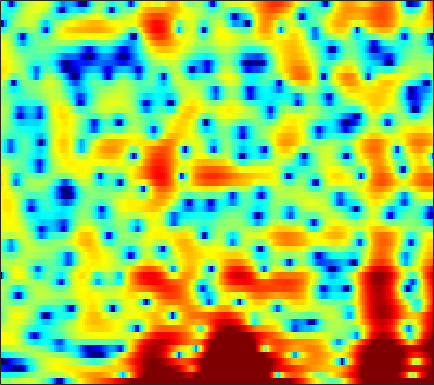

Source data for this figure (header and first rows):
0.094013, 0.17053, 0.36999, 0.61351, 0.82898, 1.1471, 1.441, 1.6579, 1.9293, 2.139, 2.2824, 2.3457, 2.3636, 2.2967, 2.189, 1.9597, 1.6333, 1.3042, 0.7341, -0.00078643, -0.94949, -1.8006, -3.1942, -5.0425
-3.08, -3.268, -3.474, -3.615, -3.658, -3.619, -3.471, -3.288, -2.933, -2.479, -1.964, -1.554, -1.004, -0.4783, -0.1069, 0.3332, 0.6979, 0.9203, 1.158, 1.315, 1.402, 1.425, 1.42, 1.397
-11.08, -11.52, -12.13, -12.85, -13.58, -14.98, -17.23, -19.77, -23.11, -19.42, -14.31, -11.37, -8.305, -5.899, -4.41, -2.756, -1.384, -0.5113, 0.4724, 1.288, 1.957, 2.375, 2.844, 3.226
-24.62, -21.29, -16.98, -14.19, -12.76, -11.39, -10.44, -9.876, -9.155, -8.294, -7.183, -6.21, -4.824, -3.438, -2.457, -1.268, -0.2226, 0.4603, 1.239, 1.883, 2.399, 2.706, 3.033, 3.265
-5.054, -4.787, -4.334, -3.802, -3.388, -2.826, -2.297, -1.931, -1.453, -1.004, -0.5753, -0.2678, 0.1287, 0.5259, 0.7986, 1.126, 1.403, 1.563, 1.712, 1.777, 1.766, 1.707, 1.571, 1.379
0.5745, 0.8927, 1.26, 1.562, 1.738, 1.907, 1.995, 2.01, 1.978, 1.879, 1.742, 1.603, 1.383, 1.143, 0.9548, 0.7104, 0.4791, 0.2918, 0.006796, -0.3569, -0.8397, -1.314, -2.134, -3.209
3.464, 3.737, 3.98, 4.082, 4.069, 3.922, 3.62, 3.284, 2.693, 1.897, 0.8971, 0.01492, -1.324, -2.756, -3.767, -4.74, -5.049, -4.869, -4.359, -3.854, -3.596, -3.639, -4.043, -4.907
3.704, 3.89, 4.041, 4.059, 3.979, 3.731, 3.307, 2.846, 2.017, 0.8995, -0.5575, -1.921, -4.224, -7.277, -10.18, -13.81, -12.79, -10.31, -7.62, -5.755, -4.509, -3.864, -3.258, -2.865
1.871, 2.189, 2.539, 2.78, 2.872, 2.856, 2.68, 2.431, 1.954, 1.304, 0.4999, -0.1882, -1.165, -2.127, -2.785, -3.495, -3.937, -4.099, -4.11, -3.963, -3.721, -3.486, -3.112, -2.706
-0.6568, 0.2562, 1.276, 2.055, 2.494, 2.878, 3.066, 3.081, 2.945, 2.651, 2.19, 1.751, 1.056, 0.2596, -0.4047, -1.365, -2.406, -3.233, -4.303, -5.269, -5.89, -5.994, -5.652, -4.913
-2.047, -0.6067, 0.8647, 1.958, 2.569, 3.159, 3.515, 3.647, 3.679, 3.546, 3.252, 2.922, 2.326, 1.53, 0.7803, -0.4606, -2.083, -3.646, -6.464, -10.83, -19.83, -27.1, -13.45, -8.723
-0.603, 0.1049, 0.8828, 1.457, 1.772, 2.067, 2.249, 2.334, 2.368, 2.347, 2.269, 2.168, 1.941, 1.585, 1.22, 0.5914, -0.2117, -0.9136, -1.928, -2.888, -3.589, -3.817, -3.708, -3.329
0.5221, 0.5596, 0.456, 0.1804, -0.1421, -0.6504, -1.17, -1.462, -1.599, -1.4, -0.9288, -0.5024, 0.05904, 0.5179, 0.7648, 0.9469, 1.004, 0.9707, 0.8579, 0.6907, 0.5239, 0.4209, 0.3035, 0.2154
1.51, 1.033, 0.1743, -1.023, -2.228, -4.465, -7.842, -11.55, -15.94, -10.95, -6.449, -4.194, -2.073, -0.6015, 0.1979, 0.9612, 1.458, 1.692, 1.872, 1.92, 1.88, 1.792, 1.642, 1.47
2.123, 1.598, 0.8186, -0.09263, -0.8852, -2.14, -3.519, -4.405, -4.85, -4.229, -2.954, -1.933, -0.723, 0.2177, 0.7552, 1.288, 1.629, 1.772, 1.849, 1.812, 1.648, 1.432, 1.042, 0.52
0.2497, 0.1549, 0.3739, 0.7234, 0.9479, 1.155, 1.283, 1.321, 1.377, 1.469, 1.528, 1.553, 1.539, 1.434, 1.295, 1.072, 0.8615, 0.76, 0.6725, 0.5982, 0.4481, 0.2377, -0.3306, -1.304
-15.67, -7.065, -2.231, 0.3832, 1.647, 2.781, 3.461, 3.756, 3.89, 3.756, 3.386, 2.917, 1.989, 0.6806, -0.5683, -2.579, -4.492, -5.16, -4.496, -3.031, -1.789, -1.183, -0.8436, -1.039
-0.2264, 0.001746, 0.7087, 1.569, 2.155, 2.783, 3.204, 3.389, 3.415, 3.182, 2.683, 2.079, 0.916, -0.7423, -2.408, -5.397, -9.099, -10.61, -8.393, -5.383, -3.276, -2.239, -1.428, -1.077
1.346, 1.276, 1.306, 1.406, 1.527, 1.719, 1.898, 1.993, 2.062, 2.023, 1.816, 1.561, 1.081, 0.4437, -0.08905, -0.7942, -1.349, -1.58, -1.617, -1.423, -1.124, -0.956, -0.8651, -0.9698
0.1778, -0.06501, -0.4121, -0.7006, -0.7936, -0.722, -0.406, -0.06687, 0.4456, 0.9084, 1.252, 1.425, 1.535, 1.503, 1.421, 1.272, 1.11, 0.9966, 0.865, 0.7524, 0.6222, 0.5101, 0.3161, 0.00308
-1.191, -2.106, -3.886, -6.175, -7.822, -8.065, -5.828, -3.901, -1.808, -0.2845, 0.7764, 1.318, 1.757, 1.971, 2.001, 1.932, 1.784, 1.645, 1.468, 1.313, 1.175, 1.097, 0.9792, 0.8327
0.03187, -0.9257, -2.767, -5.27, -7.137, -7.425, -4.94, -2.945, -0.8253, 0.6223, 1.534, 1.921, 2.105, 1.992, 1.737, 1.234, 0.621, 0.1788, -0.2946, -0.525, -0.4882, -0.3572, -0.1218, 0.116
2.484, 2.364, 2.089, 1.79, 1.631, 1.624, 1.86, 2.115, 2.432, 2.639, 2.621, 2.419, 1.893, 0.9796, 0.03451, -1.639, -3.853, -5.817, -8.297, -8.757, -7.073, -5.606, -4.048, -3.041
3.044, 3.362, 3.627, 3.759, 3.795, 3.778, 3.679, 3.562, 3.307, 2.916, 2.356, 1.808, 0.8524, -0.4031, -1.591, -3.593, -6.226, -8.694, -12.1, -12.62, -10.1, -8.363, -6.734, -5.926
2.941, 3.387, 3.803, 4.019, 4.065, 3.974, 3.704, 3.402, 2.878, 2.199, 1.399, 0.7195, -0.2736, -1.305, -2.108, -3.179, -4.177, -4.82, -5.452, -5.761, -5.769, -5.683, -5.571, -5.67
3.293, 3.735, 4.119, 4.274, 4.241, 4.002, 3.547, 3.053, 2.197, 1.125, -0.1085, -1.107, -2.407, -3.511, -4.109, -4.52, -4.585, -4.513, -4.33, -4.144, -4, -3.918, -3.948, -4.089
3.953, 4.382, 4.721, 4.799, 4.683, 4.298, 3.646, 2.958, 1.739, 0.1338, -1.999, -4.021, -7.503, -11.64, -13.04, -10.57, -7.656, -6.051, -4.561, -3.6, -3.042, -2.843, -2.797, -2.955
4.207, 4.568, 4.809, 4.792, 4.622, 4.186, 3.499, 2.825, 1.691, 0.2513, -1.576, -3.25, -5.831, -8.305, -9.026, -7.871, -5.942, -4.695, -3.447, -2.69, -2.338, -2.324, -2.551, -3.091
4.124, 4.253, 4.208, 3.961, 3.656, 3.144, 2.523, 2.027, 1.322, 0.5837, -0.1643, -0.7119, -1.342, -1.823, -1.989, -1.986, -1.798, -1.61, -1.433, -1.413, -1.609, -1.936, -2.64, -3.719
4.501, 4.262, 3.701, 2.895, 2.172, 1.154, 0.2629, -0.2135, -0.496, -0.4667, -0.2628, -0.0849, 0.125, 0.2909, 0.3846, 0.4664, 0.505, 0.4953, 0.3834, 0.1543, -0.26, -0.7077, -1.605, -2.844
5.212, 4.626, 3.461, 1.74, 0.006669, -3.116, -7.112, -9.229, -7.266, -4.087, -1.872, -0.7322, 0.2695, 0.9016, 1.17, 1.37, 1.438, 1.424, 1.377, 1.26, 1.042, 0.7809, 0.2851, -0.4559
4.889, 4.296, 3.168, 1.588, 0.0536, -2.496, -5.158, -6.319, -5.552, -3.703, -2.12, -1.304, -0.6444, -0.4265, -0.4675, -0.7167, -1.051, -1.242, -1.283, -1.048, -0.6035, -0.2493, 0.1868, 0.4343
3.758, 3.386, 2.726, 1.921, 1.258, 0.3652, -0.3867, -0.8046, -1.101, -1.228, -1.32, -1.48, -1.881, -2.7, -3.606, -5.363, -7.807, -9.885, -11.05, -8.696, -5.641, -3.765, -1.843, -0.4309
2.267, 1.993, 1.536, 1.027, 0.6609, 0.2512, -0.1086, -0.3235, -0.5883, -0.8564, -1.24, -1.63, -2.37, -3.427, -4.523, -6.461, -8.988, -11.12, -12.24, -9.826, -6.608, -4.539, -2.316, -0.5624
0.2818, -0.1894, -0.9252, -1.609, -1.981, -2.173, -2.063, -1.862, -1.603, -1.441, -1.46, -1.617, -2.057, -2.679, -3.267, -4.107, -4.862, -5.22, -5.263, -4.696, -3.599, -2.582, -1.149, 0.2762
-1.361, -2.595, -4.913, -7.973, -9.865, -9.257, -6.518, -4.758, -3.049, -2.013, -1.473, -1.363, -1.527, -2.048, -2.6, -3.534, -4.597, -5.304, -5.818, -5.405, -4.12, -2.802, -0.9384, 0.8078
-0.9596, -2.234, -4.58, -7.564, -9.389, -8.827, -6.273, -4.556, -2.907, -1.869, -1.361, -1.267, -1.483, -2.137, -2.936, -4.52, -6.996, -9.921, -17.61, -19.66, -9.484, -5.609, -2.032, 0.5047
0.2704, -0.3342, -1.235, -2.025, -2.463, -2.766, -2.72, -2.564, -2.317, -2.127, -2.077, -2.145, -2.434, -2.917, -3.452, -4.373, -5.472, -6.295, -6.999, -6.579, -5.046, -3.525, -1.472, 0.3568
1.058, 0.6261, -0.006829, -0.6819, -1.169, -1.765, -2.29, -2.626, -2.972, -3.236, -3.411, -3.527, -3.692, -3.887, -4.046, -4.259, -4.388, -4.38, -4.131, -3.557, -2.651, -1.806, -0.5708, 0.6628
1.677, 1.263, 0.5701, -0.3144, -1.096, -2.235, -3.461, -4.33, -5.261, -5.762, -5.818, -5.687, -5.437, -5.31, -5.283, -5.37, -5.454, -5.404, -4.992, -4.157, -2.911, -1.849, -0.4059, 0.9581
2.16, 1.825, 1.085, -0.02737, -1.172, -3.184, -5.977, -8.75, -13.28, -14.44, -11.1, -9.031, -7.314, -6.592, -6.621, -7.378, -9.027, -10.69, -11.92, -9.348, -5.622, -3.237, -0.7061, 1.253
1.905, 1.773, 1.238, 0.3043, -0.6763, -2.411, -4.68, -6.689, -9.285, -9.993, -8.568, -7.258, -6.042, -5.471, -5.553, -6.319, -7.921, -9.552, -10.76, -8.364, -4.758, -2.475, -0.05446, 1.74
0.9392, 0.9111, 0.6127, 0.06011, -0.4694, -1.31, -2.172, -2.765, -3.377, -3.657, -3.632, -3.473, -3.204, -3.001, -2.913, -2.904, -2.908, -2.84, -2.489, -1.758, -0.7621, 0.04235, 1.087, 1.974
0.3472, 0.1969, -0.1859, -0.7247, -1.168, -1.715, -2.123, -2.313, -2.375, -2.276, -2.055, -1.86, -1.567, -1.31, -1.116, -0.8673, -0.6039, -0.3737, -0.00452, 0.4326, 0.8977, 1.257, 1.675, 1.988
0.7416, 0.2722, -0.6856, -1.965, -3.036, -4.205, -4.639, -4.344, -3.471, -2.503, -1.671, -1.18, -0.6995, -0.3432, -0.1474, 0.1067, 0.3797, 0.6263, 0.9891, 1.369, 1.737, 1.972, 2.182, 2.234
2.73, 1.983, 0.3403, -2.305, -5.424, -13.36, -19.19, -9.75, -4.784, -2.214, -0.8208, -0.2495, 0.04645, 0.002263, -0.1612, -0.3639, -0.3256, -0.06944, 0.5391, 1.275, 1.954, 2.323, 2.604, 2.604
4.973, 4.48, 3.431, 2.011, 0.8124, -0.6064, -1.197, -0.9605, -0.2217, 0.4161, 0.6574, 0.4912, -0.2481, -1.739, -3.408, -6.432, -8.679, -7.464, -4.171, -1.581, 0.1115, 0.899, 1.411, 1.393
5.089, 4.895, 4.465, 3.887, 3.432, 2.847, 2.357, 2.056, 1.693, 1.272, 0.6894, 0.0579, -1.141, -2.888, -4.636, -7.47, -9.384, -8.536, -5.917, -3.682, -2.26, -1.644, -1.375, -1.709
4.568, 4.456, 4.198, 3.822, 3.5, 3.024, 2.525, 2.143, 1.617, 1.057, 0.4328, -0.07785, -0.8324, -1.622, -2.2, -2.844, -3.192, -3.222, -3.002, -2.645, -2.404, -2.368, -2.602, -3.248
4.238, 4.077, 3.772, 3.371, 3.002, 2.463, 1.883, 1.443, 0.8632, 0.3231, -0.156, -0.4656, -0.8151, -1.091, -1.254, -1.407, -1.487, -1.507, -1.502, -1.524, -1.583, -1.716, -2.034, -2.539
4.089, 3.831, 3.376, 2.81, 2.3, 1.528, 0.6661, -0.01035, -0.8661, -1.553, -1.949, -2.045, -1.936, -1.684, -1.459, -1.168, -0.9306, -0.7897, -0.6634, -0.6099, -0.6084, -0.6461, -0.7536, -0.9252
3.752, 3.403, 2.833, 2.11, 1.455, 0.3362, -1.119, -2.477, -4.598, -6.657, -7.408, -6.666, -4.929, -3.304, -2.353, -1.439, -0.8649, -0.6078, -0.4215, -0.3053, -0.236, -0.1441, 0.03066, 0.2434
2.287, 1.932, 1.547, 1.109, 0.6712, -0.2217, -1.643, -3.211, -6.392, -11.63, -14.67, -10.35, -5.891, -3.244, -2.01, -1.063, -0.7201, -0.7802, -1.148, -1.648, -1.951, -1.869, -1.267, -0.3157
-3.075, -3.162, -2.246, -1.104, -0.5031, -0.07573, -0.0937, -0.348, -0.8535, -1.292, -1.343, -1.049, -0.3931, 0.2415, 0.535, 0.5265, -0.03907, -0.9131, -2.877, -6.237, -11.32, -12.47, -7.218, -3.155
-17.73, -14.02, -7.201, -3.754, -2.111, -0.6661, 0.2524, 0.7196, 1.181, 1.534, 1.823, 2.027, 2.243, 2.319, 2.232, 1.856, 1.093, 0.2192, -1.415, -3.533, -5.449, -5.804, -4.532, -2.683
-3.86, -4.035, -3.625, -2.888, -2.255, -1.416, -0.595, -0.001199, 0.7246, 1.373, 1.935, 2.275, 2.607, 2.774, 2.779, 2.621, 2.263, 1.863, 1.211, 0.4892, -0.1673, -0.5772, -0.9933, -1.357
-1.278, -1.919, -2.794, -3.464, -3.774, -3.639, -2.874, -2.023, -0.8131, 0.2989, 1.242, 1.812, 2.402, 2.821, 3.034, 3.179, 3.181, 3.088, 2.843, 2.472, 1.925, 1.407, 0.5014, -0.7422
-0.2763, -1.612, -4.103, -7.791, -11.82, -14.38, -9.024, -5.917, -3.098, -1.219, 0.04815, 0.7465, 1.452, 2.013, 2.377, 2.805, 3.163, 3.37, 3.513, 3.475, 3.209, 2.841, 2.07, 0.9446
